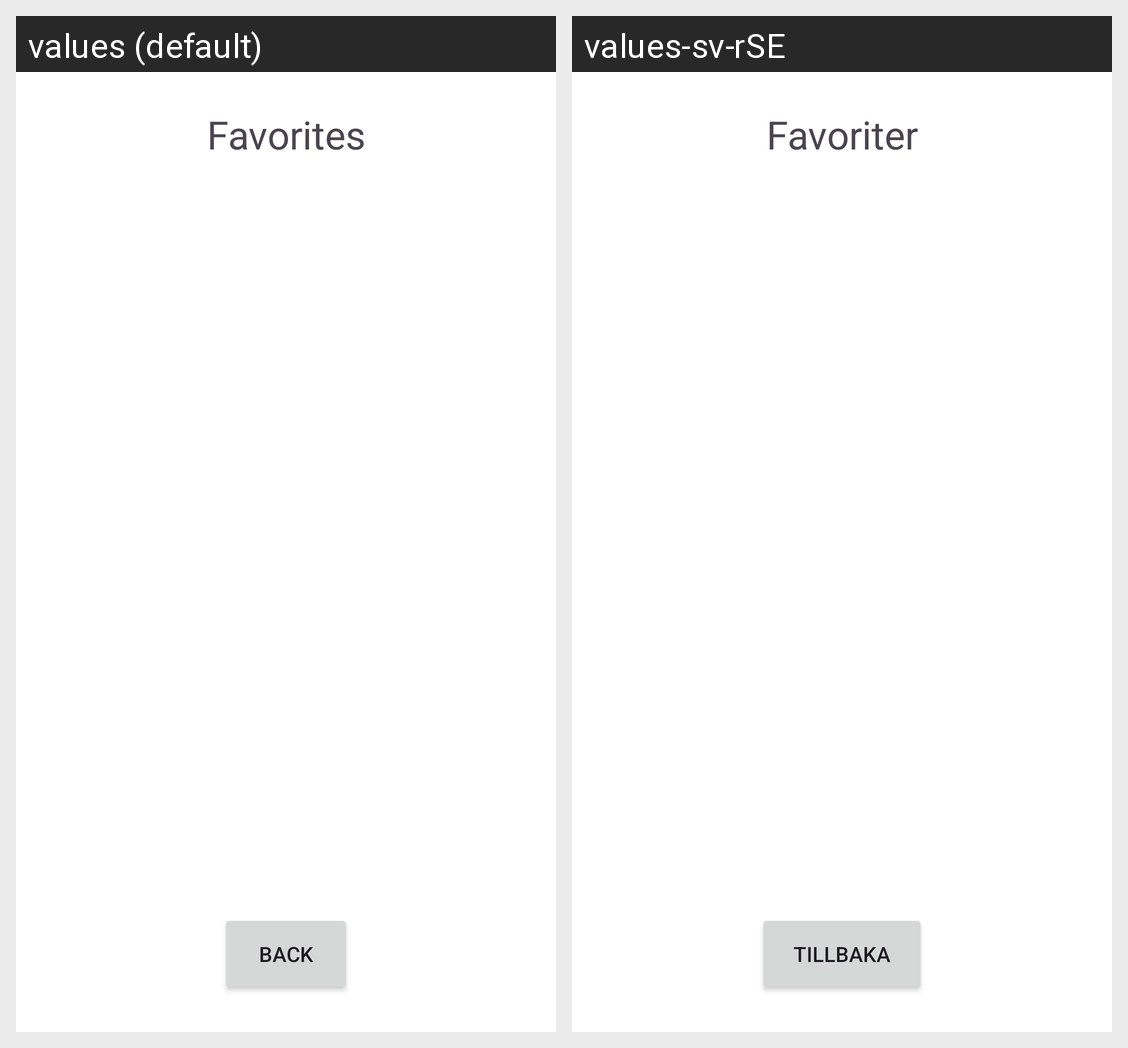

Translations of the strings shown on this Android screen, per locale in the grid:
Android screen res/layout/fragment_saved.xml rendered under 2 locales, left to right: values (default), values-sv-rSE. Device: Nexus 5 (rendered at 1080×1920; each locale shown at half size, 540×960, under a caption strip naming it); theme Theme.ColorAssistant.
Strings drawn on this screen, with the default value and each locale's value (text and hints the layout hard-codes, and strings that could not be matched under every locale, appear in the picture but are not listed):

favorites
  values: Favorites
  values-sv-rSE: Favoriter

back_text
  values: Back
  values-sv-rSE: Tillbaka
